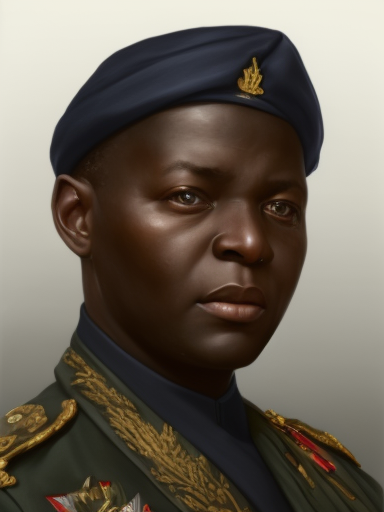
Generation parameters embedded in this image by AUTOMATIC1111 Stable Diffusion web UI or a fork of it (Forge, ...) (PNG 'parameters' text chunk):
matte painting, sharp focus, hoi4_vanilla_portrait_style, African, navy uniform
Negative prompt: moustache
Steps: 20, Sampler: Euler a, CFG scale: 7, Seed: 2996593938, Size: 384x512, Model hash: 9b8aa544, Batch size: 2, Batch pos: 0